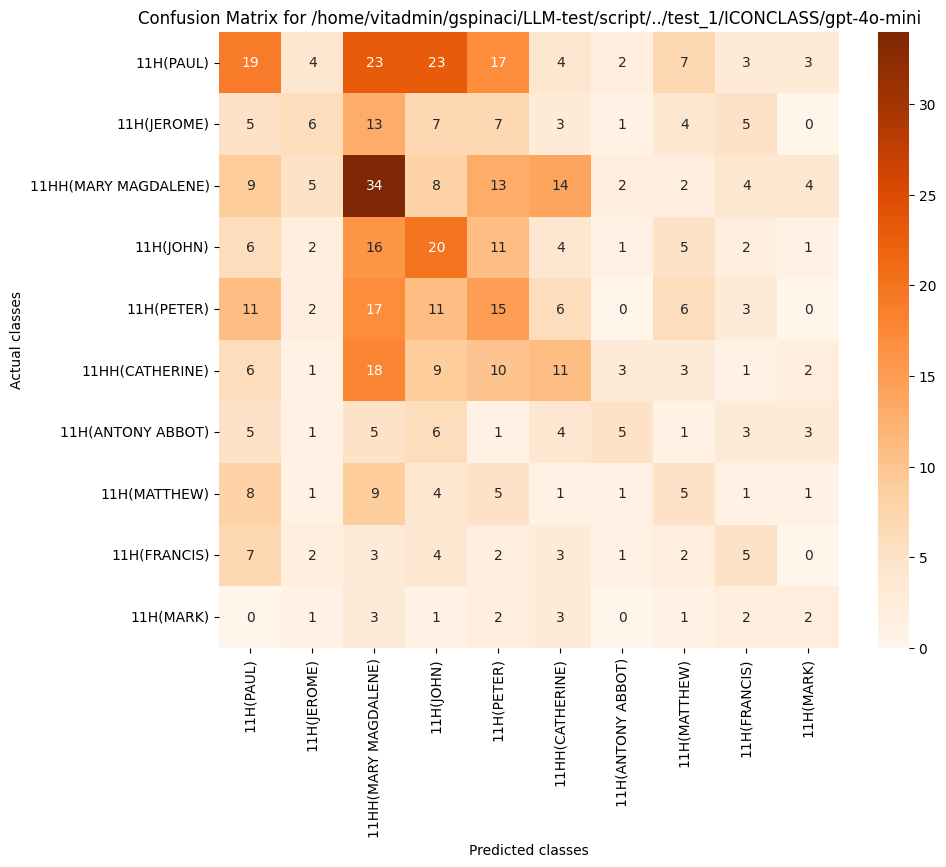

Source data for this figure (header and first rows):
, 11H(PAUL), 11H(JEROME), 11HH(MARY MAGDALENE), 11H(JOHN), 11H(PETER), 11HH(CATHERINE), 11H(ANTONY ABBOT), 11H(MATTHEW), 11H(FRANCIS), 11H(MARK)
11H(PAUL), 19, 4, 23, 23, 17, 4, 2, 7, 3, 3
11H(JEROME), 5, 6, 13, 7, 7, 3, 1, 4, 5, 0
11HH(MARY MAGDALENE), 9, 5, 34, 8, 13, 14, 2, 2, 4, 4
11H(JOHN), 6, 2, 16, 20, 11, 4, 1, 5, 2, 1
11H(PETER), 11, 2, 17, 11, 15, 6, 0, 6, 3, 0
11HH(CATHERINE), 6, 1, 18, 9, 10, 11, 3, 3, 1, 2
11H(ANTONY ABBOT), 5, 1, 5, 6, 1, 4, 5, 1, 3, 3
11H(MATTHEW), 8, 1, 9, 4, 5, 1, 1, 5, 1, 1
11H(FRANCIS), 7, 2, 3, 4, 2, 3, 1, 2, 5, 0
11H(MARK), 0, 1, 3, 1, 2, 3, 0, 1, 2, 2
